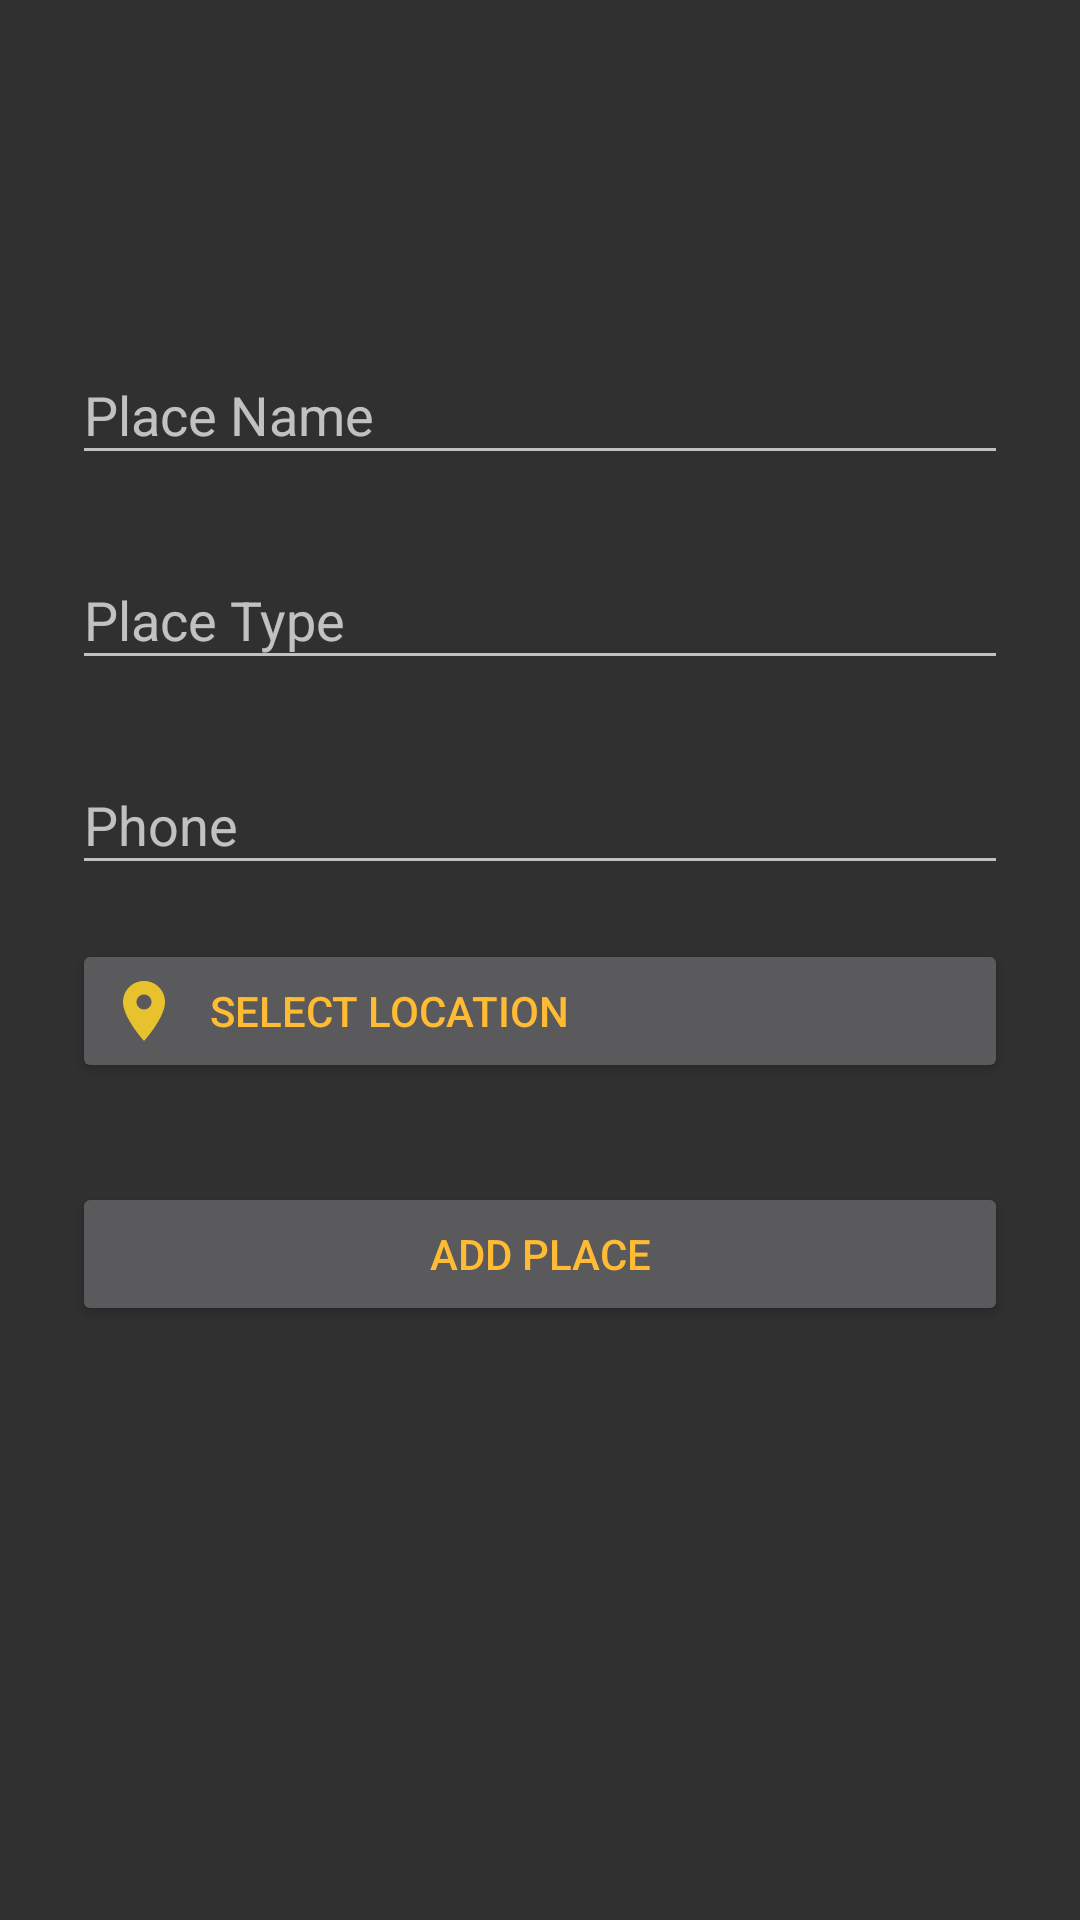

This screen was rendered from an Android layout file. Write that file and the resources it references.
<!-- AndroidManifest.xml: application theme AppTheme -->
<!-- res/layout/activity_place_form.xml -->
<?xml version="1.0" encoding="utf-8"?>
<LinearLayout xmlns:android="http://schemas.android.com/apk/res/android"
    xmlns:app="http://schemas.android.com/apk/res-auto"
    xmlns:tools="http://schemas.android.com/tools"
    android:layout_width="match_parent"
    android:layout_height="match_parent"
    tools:context=".Place_form"
    android:orientation="vertical"
    android:id="@+id/rootlayout"
    android:paddingLeft="24dp"
    android:paddingRight="24dp"
    android:paddingTop="56dp"
    tools:layout_editor_absoluteX="0dp"
    tools:layout_editor_absoluteY="0dp">
        
        <android.support.design.widget.TextInputLayout
            android:layout_width="match_parent"
            android:layout_height="wrap_content"
            android:layout_marginBottom="8dp"
            android:layout_marginTop="50dp"
            android:baselineAligned="false">

            <EditText
                android:id="@+id/input_name"
                android:layout_width="match_parent"
                android:layout_height="wrap_content"
                android:hint="Place Name"
                android:inputType="textCapWords" />
        </android.support.design.widget.TextInputLayout>

        
    <android.support.design.widget.TextInputLayout
        android:layout_width="match_parent"
        android:layout_height="wrap_content"
        android:layout_marginBottom="8dp"
        android:layout_marginTop="8dp">

        <EditText
            android:id="@+id/input_type"
            android:layout_width="match_parent"
            android:layout_height="wrap_content"
            android:hint="Place Type"
            android:inputType="textShortMessage" />
    </android.support.design.widget.TextInputLayout>


    
        <android.support.design.widget.TextInputLayout
            android:layout_width="match_parent"
            android:layout_height="wrap_content"
            android:layout_marginBottom="8dp"
            android:layout_marginTop="8dp">

            <EditText
                android:id="@+id/input_phone"
                android:layout_width="match_parent"
                android:layout_height="wrap_content"
                android:hint="Phone"
                android:digits="0123456789+"
                android:inputType="phone" />
        </android.support.design.widget.TextInputLayout>

        
        <android.support.v7.widget.AppCompatButton
            android:id="@+id/btn_SelectLocation"
            android:layout_width="fill_parent"
            android:layout_height="wrap_content"
            android:layout_marginBottom="8dp"
            android:layout_marginTop="10dp"
            android:drawableLeft="@drawable/ic_location_on_black_24dp"
            android:drawablePadding="10dp"
            android:padding="12dp"
            android:text="Select Location"
            android:textAlignment="textStart"
            android:textColor="@android:color/holo_orange_light" />

    
    <android.support.v7.widget.AppCompatButton
        android:id="@+id/btn_signup"
        android:layout_width="fill_parent"
        android:layout_height="wrap_content"
        android:layout_marginTop="25dp"
        android:text="ADD place"
        android:textColor="@android:color/holo_orange_light" />




</LinearLayout>
<!-- resources referenced by this layout -->
<resources>
  <!-- drawable ic_location_on_black_24dp (drawable) -->
  <vector android:height="24dp" android:tint="#E8C22C"
      android:viewportHeight="24.0" android:viewportWidth="24.0"
      android:width="24dp" xmlns:android="http://schemas.android.com/apk/res/android">
      <path android:fillColor="#FF000000" android:pathData="M12,2C8.13,2 5,5.13 5,9c0,5.25 7,13 7,13s7,-7.75 7,-13c0,-3.87 -3.13,-7 -7,-7zM12,11.5c-1.38,0 -2.5,-1.12 -2.5,-2.5s1.12,-2.5 2.5,-2.5 2.5,1.12 2.5,2.5 -1.12,2.5 -2.5,2.5z"/>
  </vector>
  <style name="AppTheme" parent="Theme.AppCompat">
          
          <item name="colorPrimary">@color/colorPrimary</item>
          <item name="colorPrimaryDark">@color/colorPrimaryDark</item>
          <item name="colorAccent">@android:color/holo_orange_light</item>
      </style>
  <color name="colorPrimary">#212121</color>
  <color name="colorPrimaryDark">#000000</color>
</resources>
